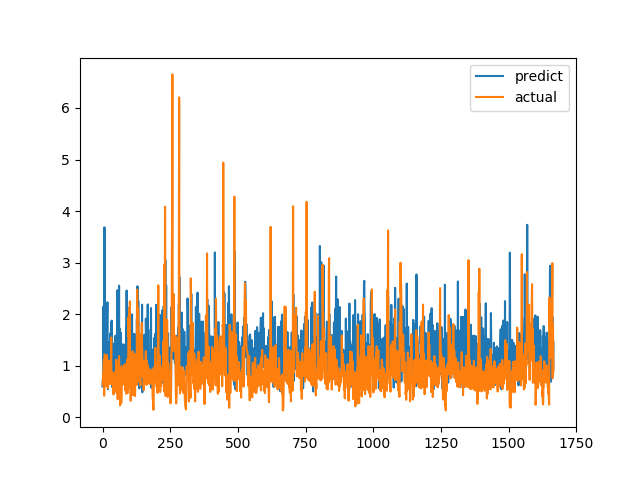

Data behind this chart, as committed beside it:
predict, actual
0.5966, 0.6238
0.7289, 0.6915
0.7774, 0.8558
2.144, 0.7094
1.116, 1.015
1.138, 1.116
0.9282, 0.4183
3.685, 1.002
1.02, 1.219
1.258, 1.143
1.279, 0.6528
1.307, 0.6747
0.7854, 0.601
1.275, 0.6695
1.273, 0.6538
0.7714, 0.7814
1.165, 1.206
1.84, 0.8469
2.23, 0.8286
0.838, 0.6482
0.5458, 0.5624
1.345, 0.7183
1.28, 1.1
1.105, 0.9542
1.456, 0.729
1.191, 0.6694
0.9012, 0.8631
1.202, 0.6465
1.627, 0.8223
0.8277, 0.9236
0.8339, 0.8301
1.428, 1.067
1.843, 1.546
0.9736, 0.6827
1.875, 0.6386
1.566, 0.6464
0.9934, 0.6881
0.5814, 0.7274
0.9621, 0.65
1.128, 0.8694
0.8618, 0.4409
0.5622, 0.4519
0.7298, 0.7575
1.428, 0.4952
0.982, 0.6851
0.9682, 0.7244
1, 0.8654
0.9866, 0.74
1.584, 0.8071
1.019, 0.8204
1.272, 1.114
1.319, 1.109
1.088, 0.4751
0.7664, 1.039
1.112, 0.9458
2.464, 0.7878
1.439, 0.3505
0.9184, 0.9368
1.809, 0.9868
1.241, 0.647
... 1,607 more rows
